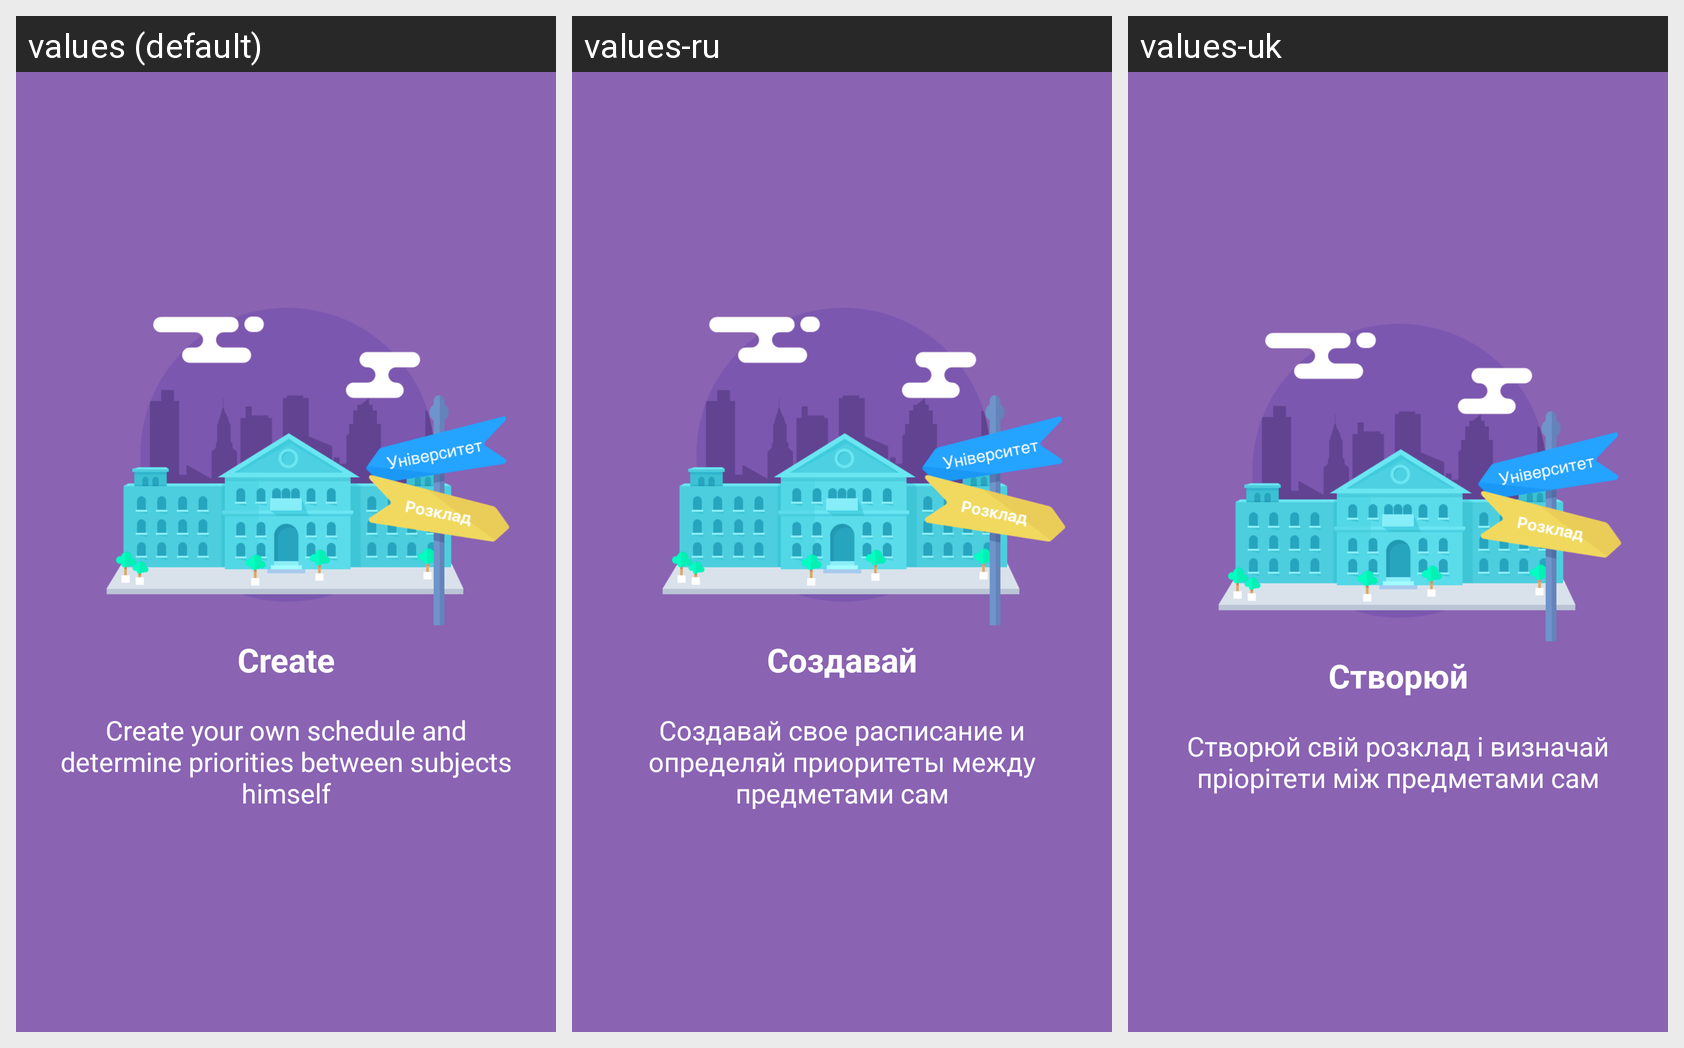

The Android screen above is rendered under several locales of the same app. Produce the string resources it draws, with the default and per-locale values.
Android screen res/layout/fragment_page_first.xml rendered under 3 locales, left to right: values (default), values-ru, values-uk. Device: Nexus 5 (rendered at 1080×1920; each locale shown at half size, 540×960, under a caption strip naming it); theme AppTheme.
Strings drawn on this screen, with the default value and each locale's value (text and hints the layout hard-codes, and strings that could not be matched under every locale, appear in the picture but are not listed):

create
  values: Create
  values-ru: Создавай
  values-uk: Створюй

create_your
  values: Create your own schedule and determine priorities between subjects himself
  values-ru: Создавай свое расписание и определяй приоритеты между предметами сам
  values-uk: Створюй свій розклад і визначай пріорітети між предметами сам
